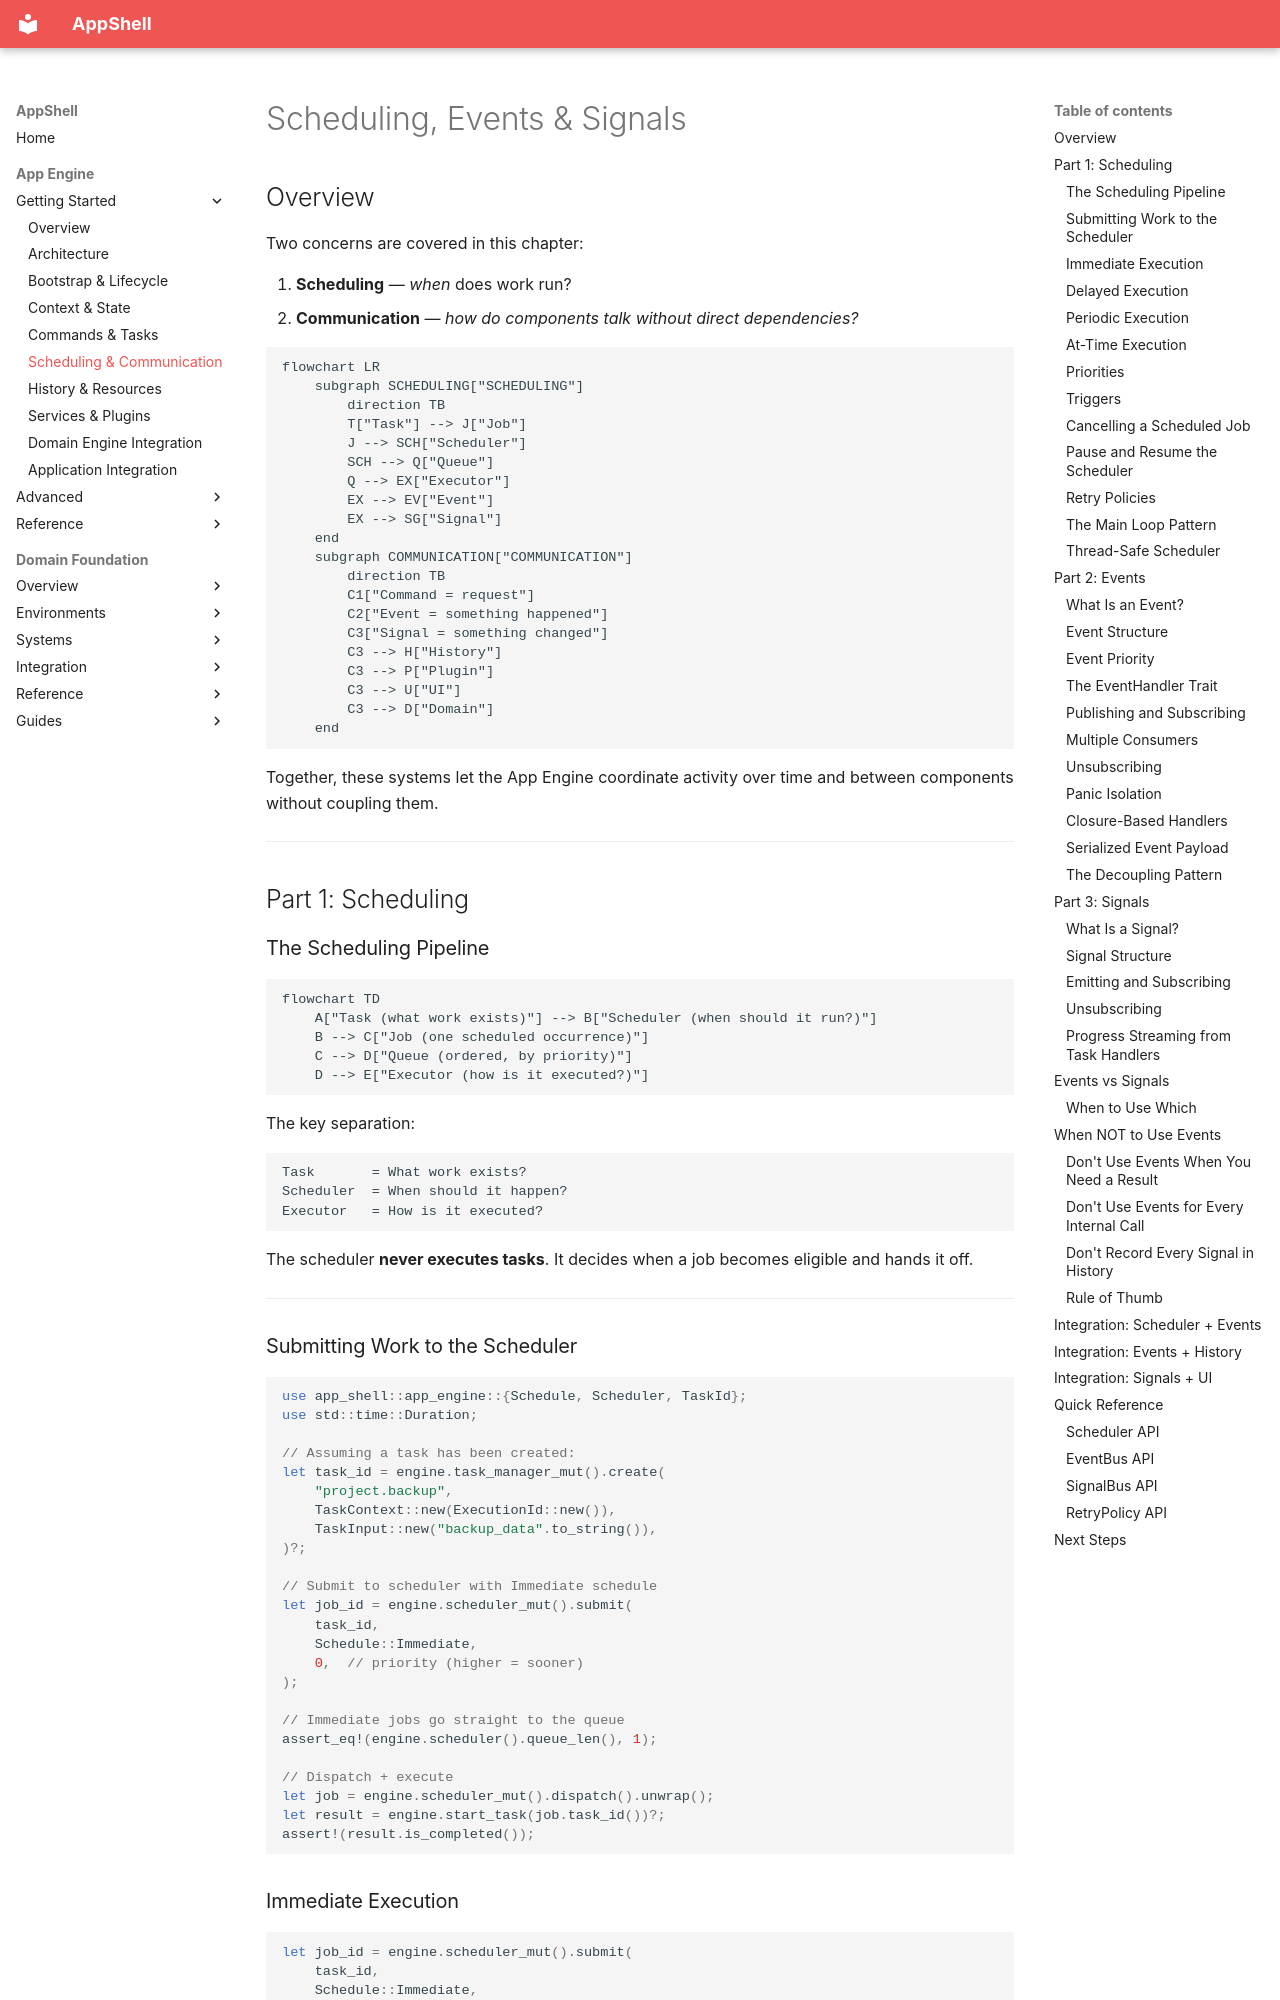

repository: Unique-Digital-Resources/AppShell · page: app_engine_docs/06-scheduling-and-communication/index.html · generator: mkdocs

# Scheduling, Events & Signals

## Overview

Two concerns are covered in this chapter:

1. **Scheduling** — *when* does work run?
2. **Communication** — *how do components talk without direct dependencies?*

```mermaid
flowchart LR
    subgraph SCHEDULING["SCHEDULING"]
        direction TB
        T["Task"] --> J["Job"]
        J --> SCH["Scheduler"]
        SCH --> Q["Queue"]
        Q --> EX["Executor"]
        EX --> EV["Event"]
        EX --> SG["Signal"]
    end
    subgraph COMMUNICATION["COMMUNICATION"]
        direction TB
        C1["Command = request"]
        C2["Event = something happened"]
        C3["Signal = something changed"]
        C3 --> H["History"]
        C3 --> P["Plugin"]
        C3 --> U["UI"]
        C3 --> D["Domain"]
    end
```

Together, these systems let the App Engine coordinate activity over time and between components without coupling them.

---

## Part 1: Scheduling

### The Scheduling Pipeline

```mermaid
flowchart TD
    A["Task (what work exists)"] --> B["Scheduler (when should it run?)"]
    B --> C["Job (one scheduled occurrence)"]
    C --> D["Queue (ordered, by priority)"]
    D --> E["Executor (how is it executed?)"]
```

The key separation:

```text
Task       = What work exists?
Scheduler  = When should it happen?
Executor   = How is it executed?
```

The scheduler **never executes tasks**. It decides when a job becomes eligible and hands it off.

---

### Submitting Work to the Scheduler

```rust
use app_shell::app_engine::{Schedule, Scheduler, TaskId};
use std::time::Duration;

// Assuming a task has been created:
let task_id = engine.task_manager_mut().create(
    "project.backup",
    TaskContext::new(ExecutionId::new()),
    TaskInput::new("backup_data".to_string()),
)?;

// Submit to scheduler with Immediate schedule
let job_id = engine.scheduler_mut().submit(
    task_id,
    Schedule::Immediate,
    0,  // priority (higher = sooner)
);

// Immediate jobs go straight to the queue
assert_eq!(engine.scheduler().queue_len(), 1);

// Dispatch + execute
let job = engine.scheduler_mut().dispatch().unwrap();
let result = engine.start_task(job.task_id())?;
assert!(result.is_completed());
```

### Immediate Execution

```rust
let job_id = engine.scheduler_mut().submit(
    task_id,
    Schedule::Immediate,
    0,
);

// Immediate jobs go straight to the queue
assert_eq!(engine.scheduler().queue_len(), 1);

// Dispatch + execute
let job = engine.scheduler_mut().dispatch().unwrap();
let result = engine.start_task(job.task_id())?;
assert!(result.is_completed());
```
